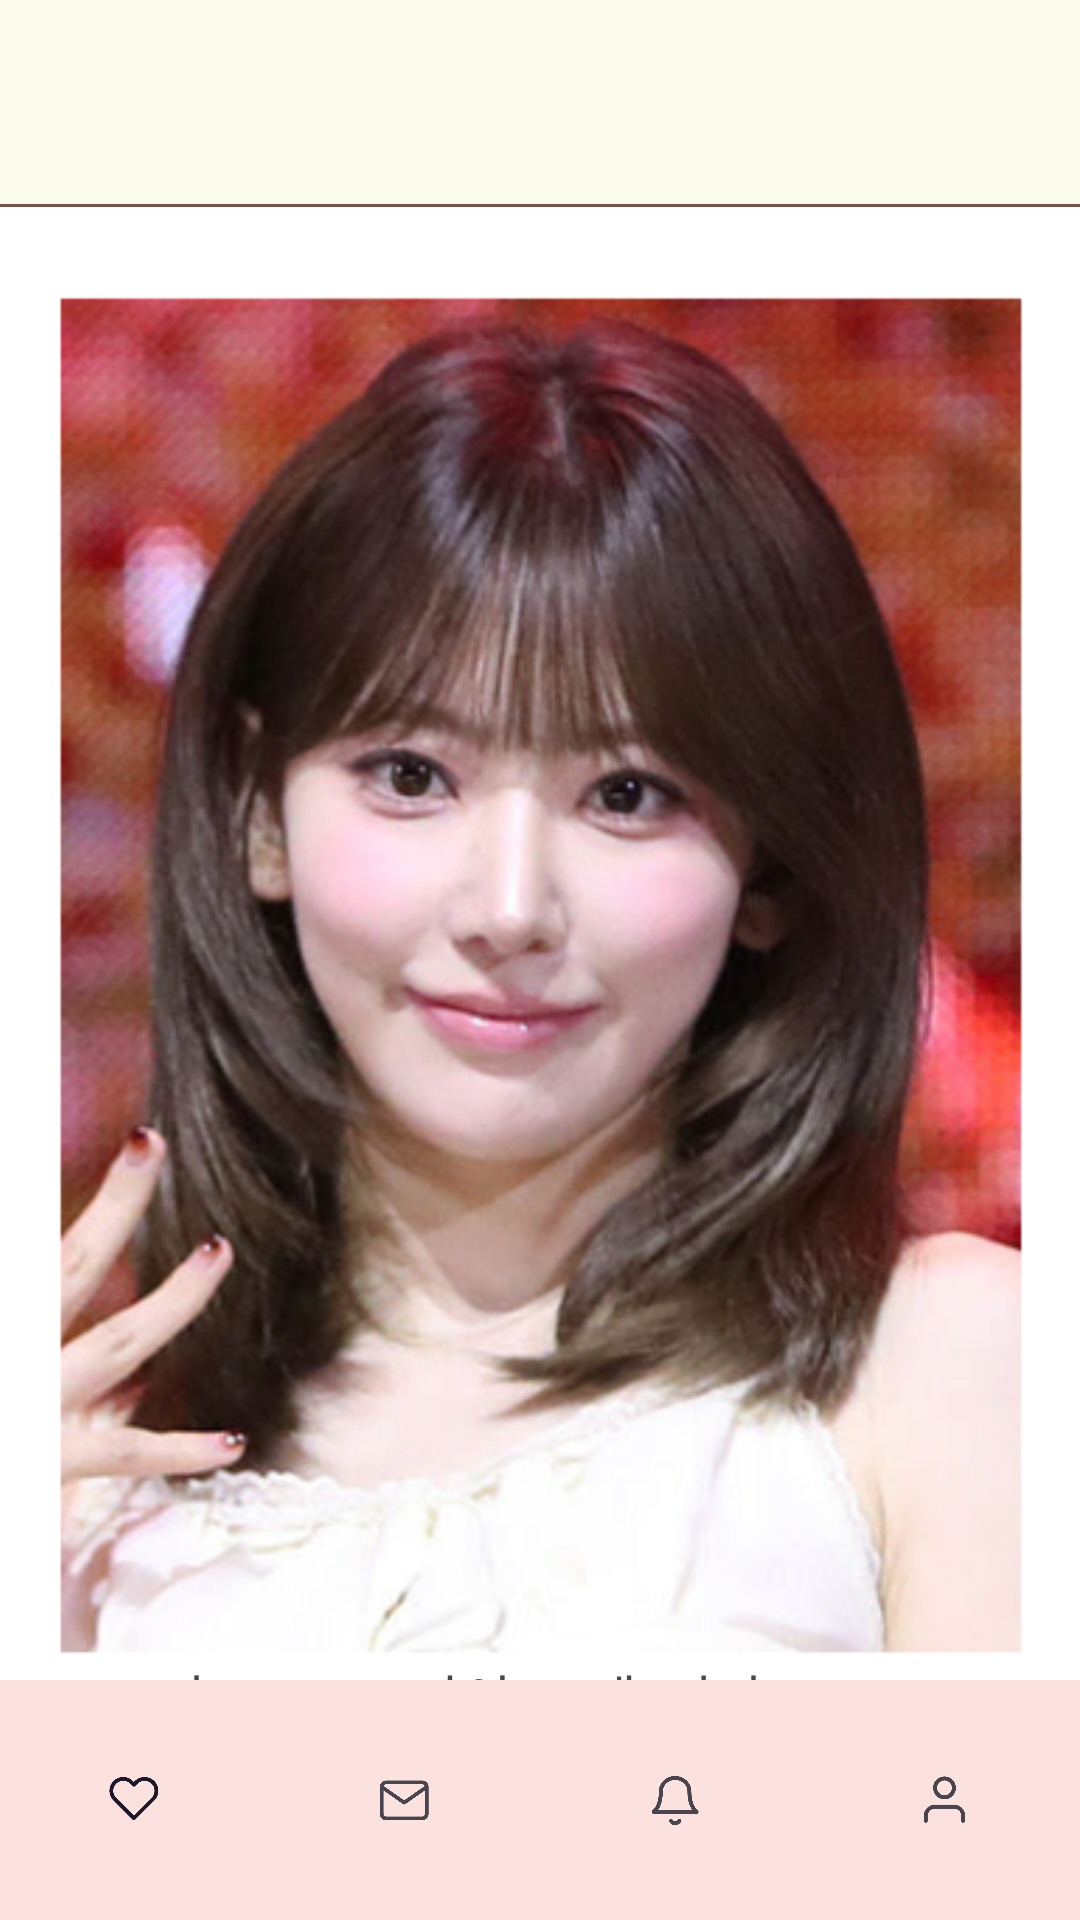

Layout XML and referenced resources for this Android screen:
<!-- AndroidManifest.xml: application theme Theme.RomanceSample -->
<!-- res/layout/activity_show_match_people.xml -->
<?xml version="1.0" encoding="utf-8"?>
<androidx.constraintlayout.widget.ConstraintLayout xmlns:android="http://schemas.android.com/apk/res/android"
    xmlns:app="http://schemas.android.com/apk/res-auto"
    xmlns:tools="http://schemas.android.com/tools"
    android:id="@+id/main"
    android:layout_width="match_parent"
    android:layout_height="match_parent"
    android:background="#FBFBED"
    tools:context=".show_matchPeople">

    
    <LinearLayout
        android:id="@+id/linearLayout"
        android:layout_width="389dp"
        android:layout_height="541dp"
        android:layout_marginTop="68dp"
        android:background="@drawable/pic_layout"
        android:gravity="center"
        android:orientation="vertical"
        app:layout_constraintEnd_toEndOf="parent"
        app:layout_constraintStart_toStartOf="parent"
        app:layout_constraintTop_toTopOf="parent">

        <ImageView
            android:id="@+id/imageView11"
            android:layout_width="364dp"
            android:layout_height="455dp"
            android:src="@drawable/saku" />

        <TextView
            android:id="@+id/textView29"
            android:layout_width="match_parent"
            android:layout_height="wrap_content"
            android:fontFamily="@font/scd5"
            android:text="키:163cm  나이:28세  거리:1.5km"
            android:textAlignment="center"
            android:textSize="18dp" />
    </LinearLayout>

    
    <androidx.appcompat.widget.AppCompatButton
        android:id="@+id/matchthisperson"
        android:layout_width="151dp"
        android:layout_height="53dp"
        android:layout_marginStart="40dp"
        android:layout_marginTop="36dp"
        android:textSize="22dp"
        android:background="@drawable/yes_btn"
        android:fontFamily="@font/scd4"
        android:text="매칭 신청"
        app:layout_constraintStart_toStartOf="parent"
        app:layout_constraintTop_toBottomOf="@+id/linearLayout" />

    
    <androidx.appcompat.widget.AppCompatButton
        android:id="@+id/nextideal"
        android:layout_width="151dp"
        android:layout_height="53dp"
        android:layout_marginTop="36dp"
        android:layout_marginEnd="40dp"
        android:textSize="22dp"
        android:background="@drawable/no_btn"
        android:fontFamily="@font/scd4"
        android:text="다음 이상형"
        app:layout_constraintEnd_toEndOf="parent"
        app:layout_constraintTop_toBottomOf="@+id/linearLayout" />

    
    <com.google.android.material.bottomnavigation.BottomNavigationView
        android:id="@+id/bottom_navigation"
        android:layout_width="match_parent"
        android:layout_height="wrap_content"
        app:menu="@menu/bottom_nav_menu"
        app:backgroundTint="#FBE2DE"
        app:layout_constraintBottom_toBottomOf="parent"
        app:labelVisibilityMode="unlabeled"
        app:layout_constraintStart_toStartOf="parent"
        app:layout_constraintEnd_toEndOf="parent" />

</androidx.constraintlayout.widget.ConstraintLayout>
<!-- resources referenced by this layout -->
<resources>
  <!-- drawable no_btn (drawable) -->
  <?xml version="1.0" encoding="utf-8"?>
  <shape xmlns:android="http://schemas.android.com/apk/res/android">
      <gradient
          android:startColor="#FF9289"
          android:endColor="#FF9289"
          android:type="linear"
          android:angle="90"
          />
      <stroke
          android:color="#7c5147"
          android:width="2dp"/>
      <corners android:bottomLeftRadius="30dp"
          android:bottomRightRadius="30dp"
          android:topLeftRadius="30dp"
          android:topRightRadius="30dp"/>
      <padding android:left="0dip" android:top="0dip" android:right="0dip" android:bottom="0dip" />
  </shape>
  <!-- drawable pic_layout (drawable) -->
  <?xml version="1.0" encoding="utf-8"?>
  <shape xmlns:android="http://schemas.android.com/apk/res/android">
      <gradient
          android:startColor="#Ffffff"
          android:endColor="#Ffffff"
          android:type="linear"
          android:angle="90"
          />
      <stroke
          android:color="@color/custom_brown"
          android:width="1dp"/>
  
      <padding android:left="0dip" android:top="0dip" android:right="0dip" android:bottom="0dip" />
  </shape>
  <!-- drawable saku: png bitmap (drawable, 423683 bytes) -->
  <!-- drawable yes_btn (drawable) -->
  <?xml version="1.0" encoding="utf-8"?>
  <shape xmlns:android="http://schemas.android.com/apk/res/android">
      <gradient
          android:startColor="#FFD1D1"
          android:endColor="#FFFFFF"
          android:type="linear"
          android:angle="90"
          />
      <stroke
          android:color="#7c5147"
          android:width="2dp"/>
      <corners android:bottomLeftRadius="30dp"
          android:bottomRightRadius="30dp"
          android:topLeftRadius="30dp"
          android:topRightRadius="30dp"/>
      <padding android:left="0dip" android:top="0dip" android:right="0dip" android:bottom="0dip" />
  </shape>
  <style name="Theme.RomanceSample" parent="Base.Theme.RomanceSample" />
  <color name="custom_brown">#7c5147</color>
  <style name="Base.Theme.RomanceSample" parent="Theme.Material3.DayNight.NoActionBar">
          
          
  
      </style>
</resources>
